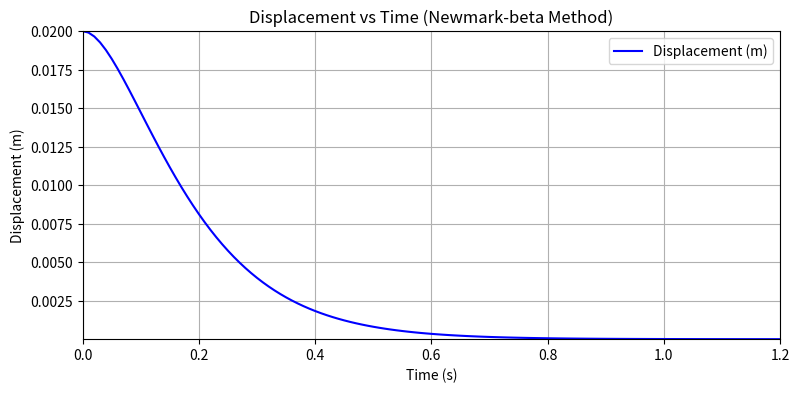

The script that saved this image:
#Q2: Critically damped case
#Changing the damping value from 200 N/s to 2000 N/s

import numpy as np
import matplotlib.pyplot as plt

# Given data
m = 100  # kg
Tn = 0.62832  # sec (natural period)
zeta = 1  # damping ratio
fn = 1 / Tn  # natural frequency (Hz)
omega_n = 2 * np.pi * fn  # natural angular frequency
k = m * omega_n**2  # stiffness
c = (2 * zeta * np.sqrt(k * m))  # damping coefficient

# Newmark-beta parameters for constant acceleration
beta = 1/4
gamma = 1/2

# Time step and total simulation time
dt = 0.01  # time step (should be small for accuracy)
t_max = 1.2  # simulation duration
time = np.arange(0, t_max+dt, dt)  # Include the last step
n = len(time)

# Initialization
u = np.zeros(n)  # displacement
v = np.zeros(n)  # velocity
a = np.zeros(n)  # acceleration
p = np.zeros(n)  # force

# Set initial conditions
u[0] = 0.02
v[0] = 0
a[0] =((c*v[0])-(k*u[0]))/m


# Initial conditions
a[0] = (- c * v[0] - k * u[0]) / m
keff = k + (m / (beta * dt**2)) + (gamma * c) / (beta * dt)
a_coeff = (m / (beta * dt)) + (gamma * c / beta)
b_coeff = (0.5 * m / beta) + (dt * ((gamma / (2 * beta)) - 1) * c)

for i in range(n - 1):
    # Effective force
    p_eff =  m*(u[i]/(beta*dt**2) + v[i]/(beta*dt) + (1/(2*beta)-1)*a[i]) + c*(gamma*u[i]/(beta*dt) + (gamma/beta - 1)*v[i] + dt*(gamma/(2*beta) - 1)*a[i])

    # Solve for displacement
    u[i+1] = p_eff / keff

    # Update acceleration
    a[i+1] = ((u[i+1] - u[i])/(beta*dt**2)) - (v[i]/(beta*dt)) - ((1/(2*beta))-1)*a[i]

    # Update velocity
    v[i+1] = v[i] + dt*((1-gamma)*a[i] + gamma*a[i+1])

# Plot displacement vs. time
plt.figure(figsize=(9, 4))
plt.plot(time, u, label="Displacement (m)", color='b')
plt.xlabel("Time (s)")
plt.ylabel("Displacement (m)")
plt.title("Displacement vs Time (Newmark-beta Method)")
plt.legend()
plt.grid()
plt.margins(0)
plt.show()